Labelled photos from "dataset_cnn", an image-classification folder in VyetAnh/DATN_bellpepper. The possible labels are: dry, healthy, wet.

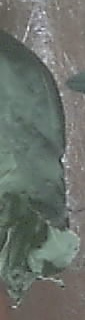
Label: healthy

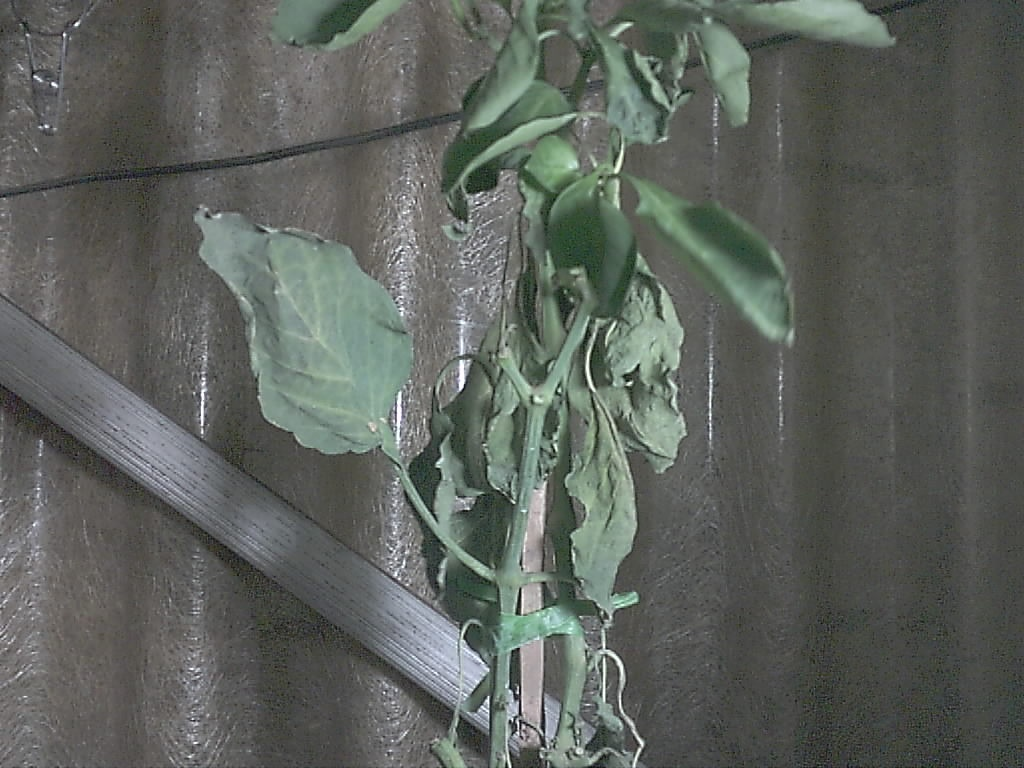
Label: dry

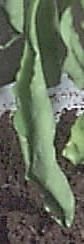
Label: wet

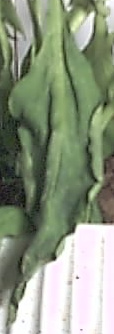
Label: wet

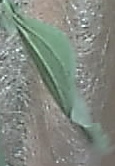
Label: dry

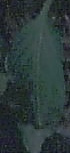
Label: healthy
